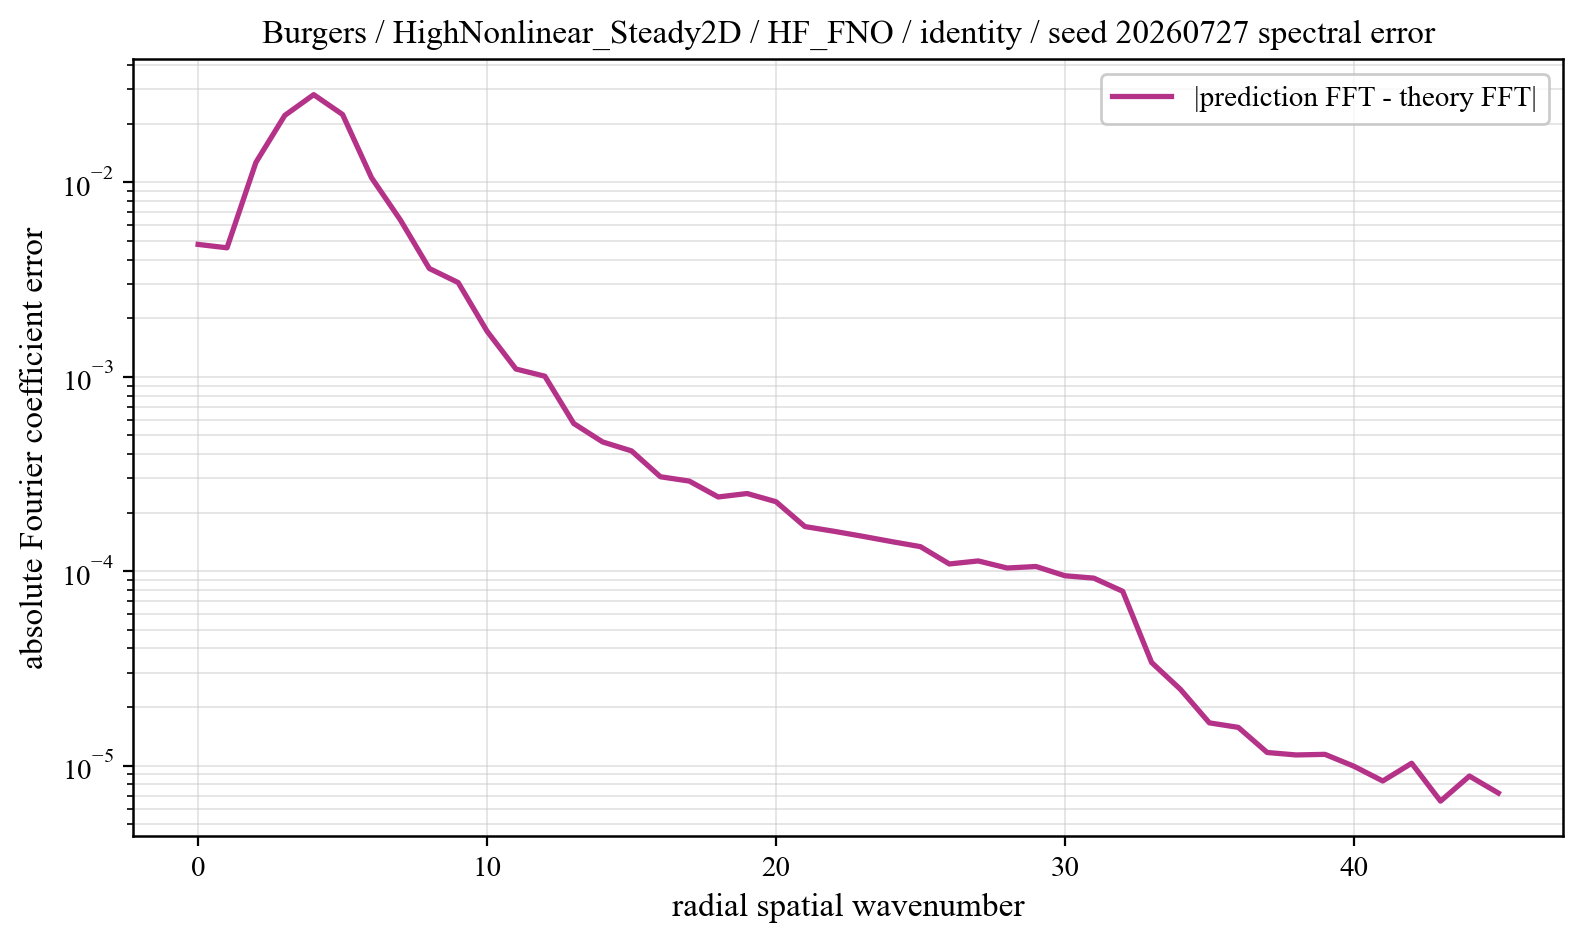

Data behind this chart, as committed beside it:
component, prediction_magnitude, theory_magnitude, absolute_coefficient_error
0, 0.2378, 0.233, 0.004789
1, 0.01097, 0.009938, 0.0046
2, 0.01886, 0.01092, 0.01265
3, 0.02106, 0.01234, 0.02207
4, 0.02154, 0.0241, 0.02822
5, 0.01792, 0.02381, 0.02231
6, 0.01096, 0.01059, 0.01056
7, 0.005121, 0.003054, 0.006397
8, 0.003193, 0.001814, 0.003602
9, 0.002706, 0.001304, 0.003049
10, 0.001434, 0.000876, 0.001713
11, 0.0009829, 0.0005996, 0.001095
12, 0.0007835, 0.0005384, 0.001006
13, 0.0004589, 0.0003836, 0.0005743
14, 0.0004005, 0.0003372, 0.0004616
15, 0.0002976, 0.0003165, 0.0004151
16, 0.0002646, 0.0002428, 0.0003056
17, 0.0002398, 0.0002064, 0.0002903
18, 0.0002054, 0.0001902, 0.0002405
19, 0.0001961, 0.000173, 0.0002506
20, 0.0001863, 0.0001683, 0.0002275
21, 0.0001522, 0.0001284, 0.0001694
22, 0.0001296, 0.0001258, 0.0001603
23, 0.0001196, 0.0001167, 0.000151
24, 0.0001188, 0.0001123, 0.0001418
25, 0.0001126, 9.934942962531787e-05, 0.0001336
26, 8.483110640674031e-05, 9.368867725947817e-05, 0.0001088
27, 9.024737438003657e-05, 9.349732988867019e-05, 0.0001128
28, 8.299027904768931e-05, 8.144240730007127e-05, 0.0001037
29, 8.575609233200186e-05, 8.464598435288982e-05, 0.0001056
30, 7.15387901506411e-05, 7.347691334736798e-05, 9.46273015516989e-05
31, 6.390948903828543e-05, 7.539999308647543e-05, 9.198060740945632e-05
32, 5.692083775942642e-05, 4.950470226578153e-05, 7.87253316578658e-05
33, 3.5133555021716836e-05, 1.182591028385128e-05, 3.387503754397978e-05
34, 2.64945271776195e-05, 9.54155395117054e-06, 2.4627624230017547e-05
35, 1.757423885864161e-05, 8.304210226556673e-06, 1.6568197534135043e-05
36, 1.701564580988044e-05, 7.806891194014443e-06, 1.5709831743601634e-05
37, 1.3061633684983505e-05, 7.382198727904273e-06, 1.1664947906023213e-05
38, 1.3883606918648262e-05, 7.046394007034171e-06, 1.1332066939180703e-05
39, 1.067177576865735e-05, 6.891247962590045e-06, 1.1412177958231318e-05
40, 1.2024479355656796e-05, 6.642326937548629e-06, 9.916404185338332e-06
41, 8.476072975345677e-06, 6.552265691664677e-06, 8.325371062397335e-06
42, 1.312536617442851e-05, 6.426852263924576e-06, 1.0269705935491979e-05
43, 7.985343477265333e-06, 6.3793099927708e-06, 6.558392051464723e-06
44, 1.0566242975597321e-05, 6.3288664486283484e-06, 8.822585019057784e-06
45, 1.235762963395897e-05, 6.3097536285518064e-06, 7.21715513123371e-06
